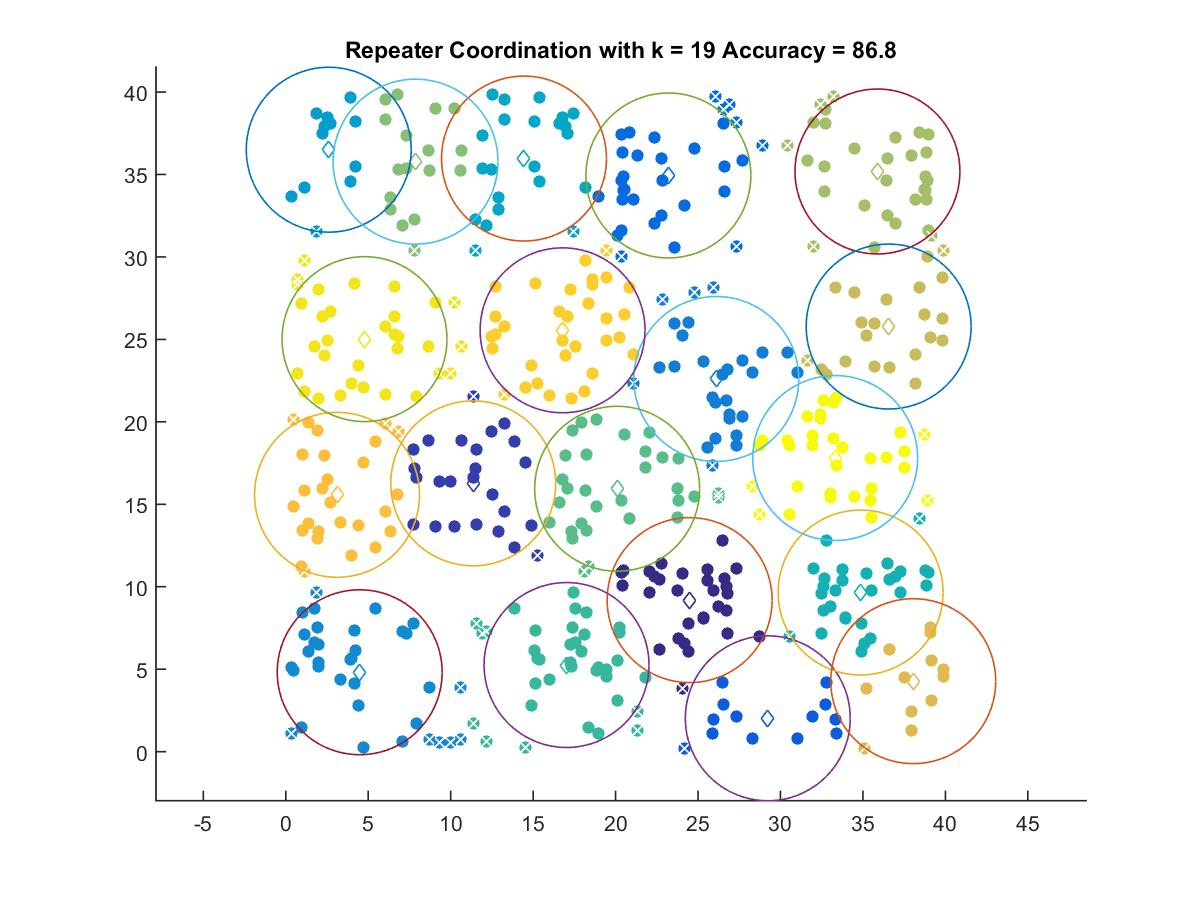

The data file committed next to this chart (first rows):
24.489, 9.1889
11.37, 16.27
29.23, 2.021
23.2, 34.94
26.11, 22.6
4.481, 4.814
2.604, 36.5
14.45, 35.97
34.86, 9.65
17.02, 5.253
20.09, 15.94
7.868, 35.78
35.88, 35.18
36.56, 25.78
38.05, 4.273
3.107, 15.57
16.79, 25.55
4.773, 25.02
33.32, 17.81
